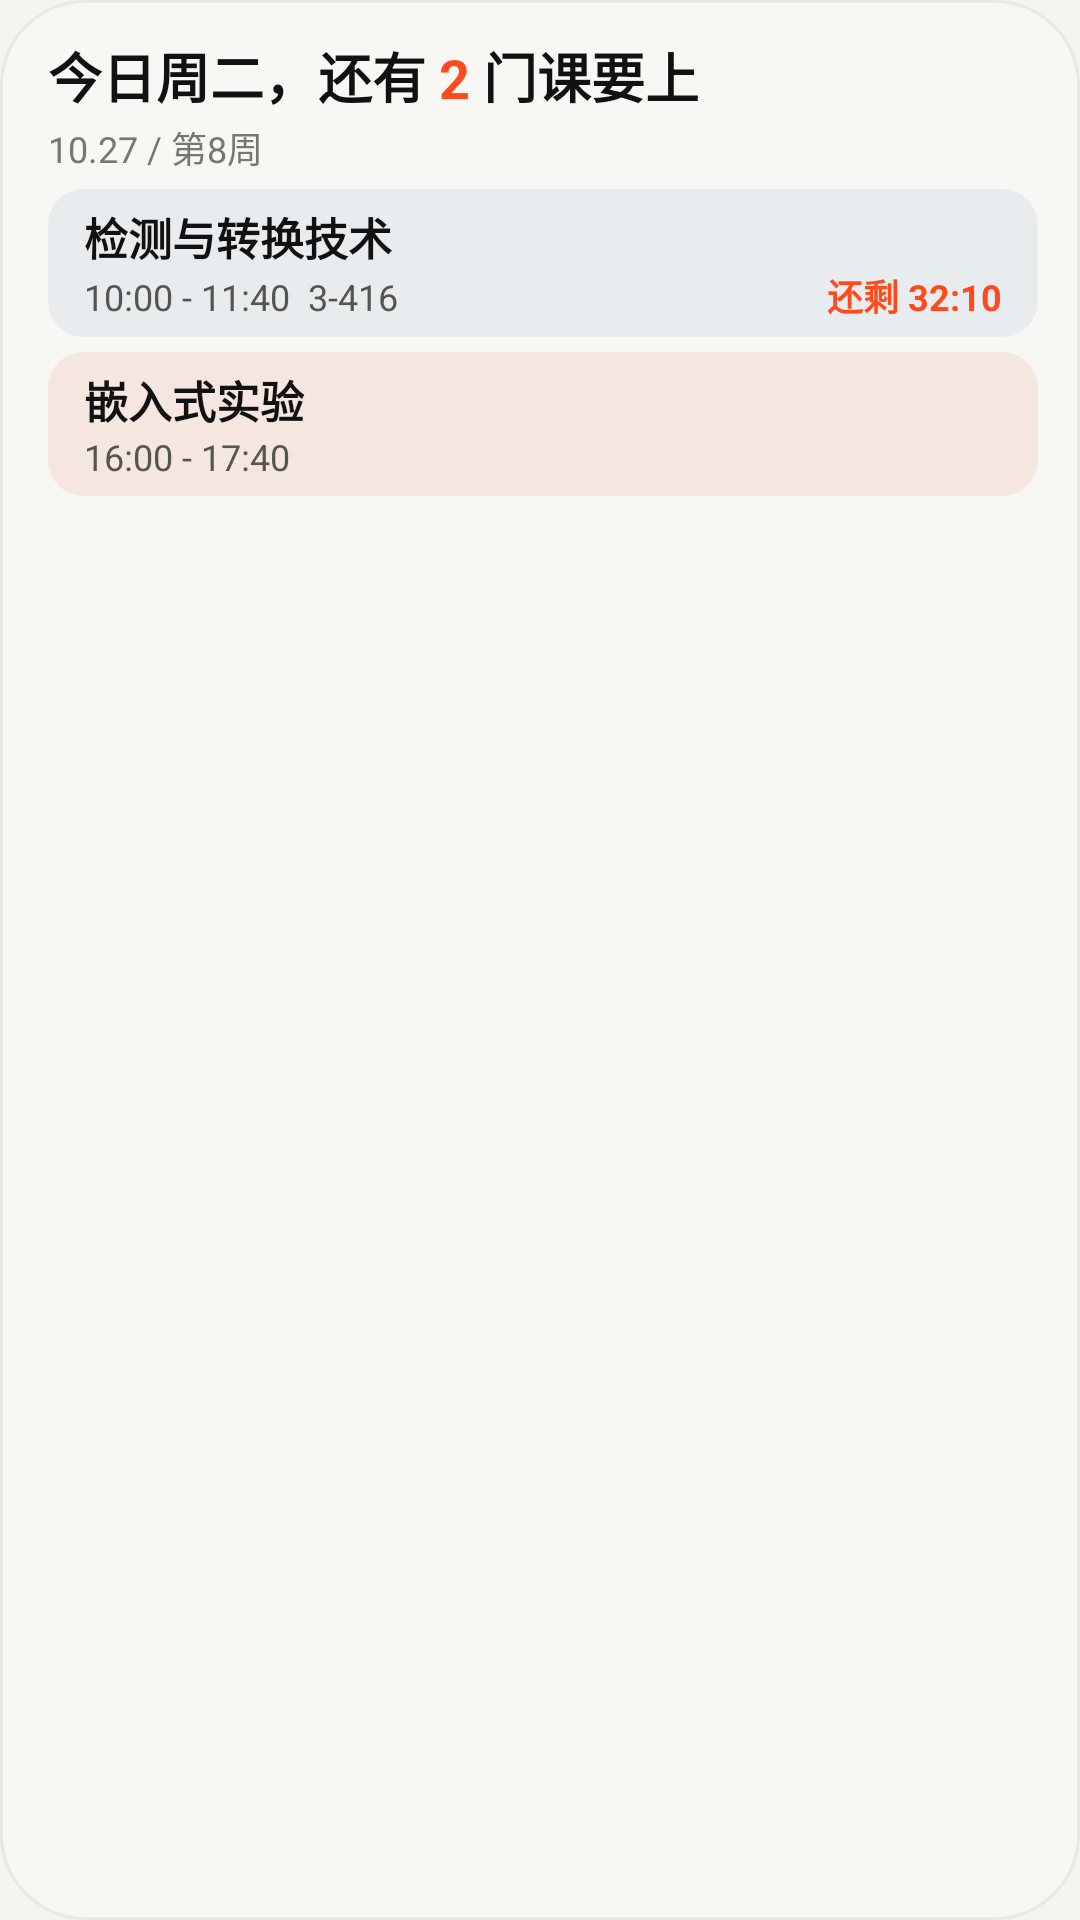

Layout XML and referenced resources for this Android screen:
<!-- AndroidManifest.xml: application theme Theme.EcutCampus -->
<!-- res/layout/widget_classes_preview.xml -->
<?xml version="1.0" encoding="utf-8"?>
<FrameLayout xmlns:android="http://schemas.android.com/apk/res/android"
    android:id="@android:id/background"
    android:layout_width="match_parent"
    android:layout_height="match_parent"
    android:clipToOutline="true">

    <ImageView
        android:layout_width="match_parent"
        android:layout_height="match_parent"
        android:importantForAccessibility="no"
        android:scaleType="fitXY"
        android:src="@drawable/w_card" />

    <LinearLayout
        android:layout_width="match_parent"
        android:layout_height="wrap_content"
        android:orientation="vertical"
        android:paddingStart="16dp"
        android:paddingTop="12dp"
        android:paddingEnd="14dp"
        android:paddingBottom="10dp">

        <LinearLayout
            android:layout_width="match_parent"
            android:layout_height="wrap_content"
            android:orientation="horizontal">

            <LinearLayout
                android:layout_width="match_parent"
                android:layout_height="wrap_content"
                android:orientation="vertical">

                <TextView
                    android:layout_width="match_parent"
                    android:layout_height="wrap_content"
                    android:ellipsize="end"
                    android:includeFontPadding="false"
                    android:maxLines="1"
                    android:text="@string/widget_preview_title"
                    android:textColor="@color/w_ink"
                    android:textSize="18sp"
                    android:textStyle="bold" />

                <TextView
                    android:layout_width="match_parent"
                    android:layout_height="wrap_content"
                    android:layout_marginTop="2dp"
                    android:maxLines="1"
                    android:text="10.27 / 第8周"
                    android:textColor="@color/w_sub"
                    android:textSize="12sp" />
            </LinearLayout>
        </LinearLayout>

        <FrameLayout
            android:layout_width="match_parent"
            android:layout_height="wrap_content"
            android:layout_marginTop="5dp">

            <ImageView
                android:layout_width="match_parent"
                android:layout_height="match_parent"
                android:importantForAccessibility="no"
                android:scaleType="fitXY"
                android:src="@drawable/w_chip_3" />

            <LinearLayout
                android:layout_width="match_parent"
                android:layout_height="wrap_content"
                android:orientation="vertical"
                android:paddingStart="12dp"
                android:paddingTop="5dp"
                android:paddingEnd="12dp"
                android:paddingBottom="5dp">

                <TextView
                    android:layout_width="match_parent"
                    android:layout_height="wrap_content"
                    android:maxLines="1"
                    android:text="检测与转换技术"
                    android:textColor="@color/w_ink"
                    android:textSize="14.5sp"
                    android:textStyle="bold" />

                <LinearLayout
                    android:layout_width="match_parent"
                    android:layout_height="wrap_content"
                    android:orientation="horizontal">

                    <TextView
                        android:layout_width="0dp"
                        android:layout_height="wrap_content"
                        android:layout_weight="1"
                        android:ellipsize="end"
                        android:maxLines="1"
                        android:text="10:00 - 11:40  3-416"
                        android:textColor="@color/w_chip_sub"
                        android:textSize="12sp" />

                    <TextView
                        android:layout_width="wrap_content"
                        android:layout_height="wrap_content"
                        android:layout_marginStart="6dp"
                        android:maxLines="1"
                        android:text="还剩 32:10"
                        android:textColor="@color/w_accent"
                        android:textSize="12sp"
                        android:textStyle="bold" />
                </LinearLayout>
            </LinearLayout>
        </FrameLayout>

        <FrameLayout
            android:layout_width="match_parent"
            android:layout_height="wrap_content"
            android:layout_marginTop="5dp">

            <ImageView
                android:layout_width="match_parent"
                android:layout_height="match_parent"
                android:importantForAccessibility="no"
                android:scaleType="fitXY"
                android:src="@drawable/w_chip_2" />

            <LinearLayout
                android:layout_width="match_parent"
                android:layout_height="wrap_content"
                android:orientation="vertical"
                android:paddingStart="12dp"
                android:paddingTop="5dp"
                android:paddingEnd="12dp"
                android:paddingBottom="5dp">

                <TextView
                    android:layout_width="match_parent"
                    android:layout_height="wrap_content"
                    android:maxLines="1"
                    android:text="嵌入式实验"
                    android:textColor="@color/w_ink"
                    android:textSize="14.5sp"
                    android:textStyle="bold" />

                <TextView
                    android:layout_width="match_parent"
                    android:layout_height="wrap_content"
                    android:maxLines="1"
                    android:text="16:00 - 17:40"
                    android:textColor="@color/w_chip_sub"
                    android:textSize="12sp" />
            </LinearLayout>
        </FrameLayout>
    </LinearLayout>
</FrameLayout>
<!-- resources referenced by this layout -->
<resources>
  <color name="w_accent">#FF4A1C</color>
  <color name="w_chip_sub">#55554F</color>
  <color name="w_ink">#111111</color>
  <color name="w_sub">#77766F</color>
  <!-- drawable w_card (drawable) -->
  <?xml version="1.0" encoding="utf-8"?>
  <shape xmlns:android="http://schemas.android.com/apk/res/android" android:shape="rectangle">
      <solid android:color="@color/w_card" />
      <corners android:radius="20dp" />
      <stroke android:width="1dp" android:color="@color/w_stroke" />
  </shape>
  <!-- drawable w_chip_2 (drawable) -->
  <?xml version="1.0" encoding="utf-8"?>
  <shape xmlns:android="http://schemas.android.com/apk/res/android" android:shape="rectangle">
      <solid android:color="@color/w_pig2" />
      <corners android:radius="12dp" />
  </shape>
  <!-- drawable w_chip_3 (drawable) -->
  <?xml version="1.0" encoding="utf-8"?>
  <shape xmlns:android="http://schemas.android.com/apk/res/android" android:shape="rectangle">
      <solid android:color="@color/w_pig3" />
      <corners android:radius="12dp" />
  </shape>
  <string name="widget_preview_title">今日周二，还有 <font color="#FF4A1C">2</font> 门课要上</string>
  <color name="w_card">#F8F7F3</color>
  <color name="w_stroke">#0F000000</color>
  <color name="w_pig2">#F5E6E0</color>
  <color name="w_pig3">#E8ECEF</color>
  <color name="g_paper">#F5F4F0</color>
  <color name="g_card">#FBFAF7</color>
  <color name="g_line">#E9E7E1</color>
  <color name="g_ink">#111111</color>
  <color name="g_sub">#55554F</color>
  <color name="g_sub2">#45453F</color>
  <color name="g_mute">#9A9993</color>
  <color name="g_chip">#ECEAE4</color>
  <color name="g_accent">#FF4A1C</color>
  <color name="g_hair">#17000000</color>
  <color name="g_stroke">#33000000</color>
  <color name="g_ink_18">#2E111111</color>
  <color name="g_ink_12">#1F111111</color>
  <color name="g_ink_08">#14111111</color>
  <color name="g_paper_e8">#E8F5F4F0</color>
  <color name="g_paper_c8">#C8F5F4F0</color>
  <color name="g_on_ink">#FBFAF7</color>
  <color name="g_warn">#B4540A</color>
  <color name="g_ok">#2F5D3A</color>
  <style name="Gauge.Shape.Small" parent="">
          <item name="cornerFamily">rounded</item>
          <item name="cornerSize">6dp</item>
      </style>
  <style name="Gauge.Shape.Medium" parent="">
          <item name="cornerFamily">rounded</item>
          <item name="cornerSize">8dp</item>
      </style>
  <style name="Gauge.Dialog.Framework" parent="android:Theme.Material.Light.Dialog.Alert">
          <item name="android:windowBackground">@drawable/bg_gauge_dialog</item>
          <item name="android:colorAccent">?attr/gInk</item>
          <item name="android:colorPrimary">?attr/gInk</item>
          <item name="android:textColorPrimary">?attr/gInk</item>
          <item name="android:textColorSecondary">?attr/gSub</item>
          <item name="android:backgroundDimAmount">0.28</item>
      </style>
  <style name="Gauge.Button" parent="Widget.Material3.Button">
          <item name="backgroundTint">?attr/gInk</item>
          <item name="android:textColor">?attr/gOnInk</item>
          <item name="cornerRadius">?attr/gSmallRadius</item>
          <item name="android:insetTop">0dp</item>
          <item name="android:insetBottom">0dp</item>
          <item name="android:letterSpacing">0.02</item>
      </style>
  <!-- drawable bg_gauge_dialog (drawable) -->
  <?xml version="1.0" encoding="utf-8"?>
  <inset xmlns:android="http://schemas.android.com/apk/res/android"
      android:insetLeft="24dp" android:insetRight="24dp"
      android:insetTop="40dp" android:insetBottom="40dp">
      <shape android:shape="rectangle">
          <corners android:radius="?attr/gCardRadius" />
          <solid android:color="?attr/gDialog" />
          <stroke android:width="1px" android:color="?attr/gCardStroke" />
      </shape>
  </inset>
  <style name="Gauge.Button.Text" parent="Widget.Material3.Button.TextButton.Dialog">
          <item name="android:textColor">?attr/gInk</item>
          <item name="rippleColor">?attr/gHair</item>
      </style>
</resources>
